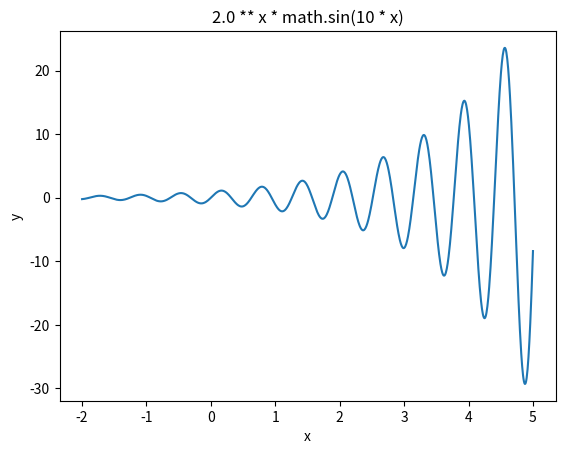

Reproduce this figure in Python.
import numpy as np
import matplotlib.pyplot as plt

bounds = [-3.0, 3.0]
n_iterations = 1000
n_population = 100
n_genes = 16
max_stagnation = 100
rate_crossover = 0.9
rate_mutation =  0.1

def adaptability(x):
	return 2.0 ** x * np.sin(10 * x)

def fitness(decoded): 
    return [adaptability(x) for x in decoded]

def decode(population):
    min_val, max_val = bounds
    decimals = []

    for i in range(len(population)):
        string = ''.join([str(gene) for gene in population[i]])
        decimal = int(string, 2)
        decoded = min_val + decimal * (max_val - min_val) / (2 ** n_genes - 1) 
        decimals.append(decoded)

    return decimals

def minmax(population, f_type):
    best = 0

    if f_type == 'min':
        best = np.min(population)
    else:
        best = np.max(population)
        
    index = population.index(best)
    return [best, index]

def selection(population, fitness, f_type ):
    selected = []

    for _ in range(len(population)):
        indices = np.random.choice(len(population), size = 3, replace = False)
        t = [population[i] for i in indices]
        f = [fitness[i] for i in indices]

        best_value, best_index = minmax(f, f_type)
        selected.append(t[best_index])
    return selected

def crossover(selected):
    children = []

    for i in range(0, len(selected), 2):
        parent1, parent2 = selected[i], selected[i + 1]
        
        if np.random.rand() < rate_crossover:
            crossover_point = np.random.randint(1, n_genes - 1)
            child1 = np.concatenate((parent1[:crossover_point], parent2[crossover_point:]))
            child2 = np.concatenate((parent2[:crossover_point], parent1[crossover_point:]))
        else:
            child1, child2 = parent1, parent2
        
        children.append(child1)
        children.append(child2)

    return children

def mutation(children):
    for child in children:
        for gene in range(n_genes):
            if np.random.rand() < rate_mutation:
                child[gene] = 1 - child[gene] 
    return children

def genetic_algorithm(f_type):
    population = np.random.randint(0, 2, (n_population, n_genes))
    x = decode(population)
    f = fitness(x)

    best, index = minmax(f, f_type)
    best_fitness = best
    best_chromosome = x[index]
    stagnation = 0
    print('Initial best x = ', best_chromosome)
    print('Initial best y = ', best_fitness)

    for i in range(n_iterations):
        if stagnation >= max_stagnation:
            break

        selected = selection(population, f, f_type)
        children = crossover(selected)
        population = mutation(children)

        x = decode(population)
        f = fitness(x)
        current_best, current_index = minmax(f, f_type)

        if abs(current_best) > abs(best_fitness):
            best_fitness = current_best
            best_chromosome = x[current_index]
            stagnation = 0
        else:
            stagnation += 1

        print(f'Iteration {i + 1}: best x = {best_chromosome}, best y = {best_fitness}, stagnation = {stagnation}')

    print('Final best x =', best_chromosome)
    print('Final best y =', best_fitness)

genetic_algorithm('max')
# genetic_algorithm('min')

x = np.linspace(-2, 5, 1000)

plt.plot(x, adaptability(x))
plt.xlabel('x')
plt.ylabel('y')
plt.title('2.0 ** x * math.sin(10 * x)')
plt.show()
